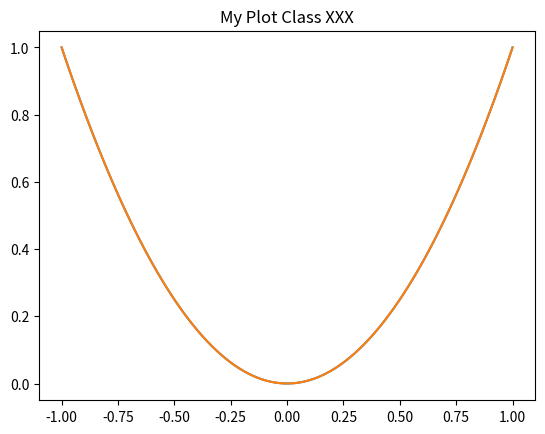

Source code (Python):
#%%
import matplotlib.pyplot as plt
import numpy as np
import itertools

class SomeStuff:

    def my_plot(self,x,y):
        plt.plot(x,y)
        plt.title('My Plot Class XXX')
        plt.grid()
        plt.show()
        

def my_plot(x,y):
    plt.plot(x,y)
    plt.title('My Plot')
    plt.grid()
    plt.show()



def replace_chars(name, chars=[" ", "/","Å", "Ø", "Æ"], new_chars=["_","_","AA","O","AE"]):
    ''' replace Norwegian characters and space in names'''
    new_name = name
    for ch,nch in zip(chars,new_chars):
        new_name = new_name.replace(ch, nch)
    return new_name


if __name__ == '__main__':
    x=np.linspace(-1,1,100)
    y=x*x
    my_plot(x,y)

    A=SomeStuff()
    A.my_plot(x,y)
# %%
